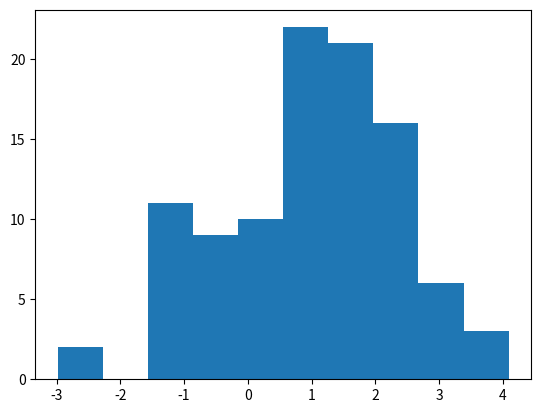

The script that saved this image:
import random
import math
import matplotlib.pyplot as plot

N = 100


rho = 0.5
samples_X = []
samples_Y = []
for i in range(N):
    Z1 = random.gauss(0, 1)
    Z2 = random.gauss(0, 1)

    X = 1 + math.sqrt(2) * Z1
    Y = (rho * Z1 + math.sqrt(1 - rho ** 2) * Z2) + 2
    samples_X.append(X)
    samples_Y.append(Y)
plot.hist(samples_X)
plot.show()